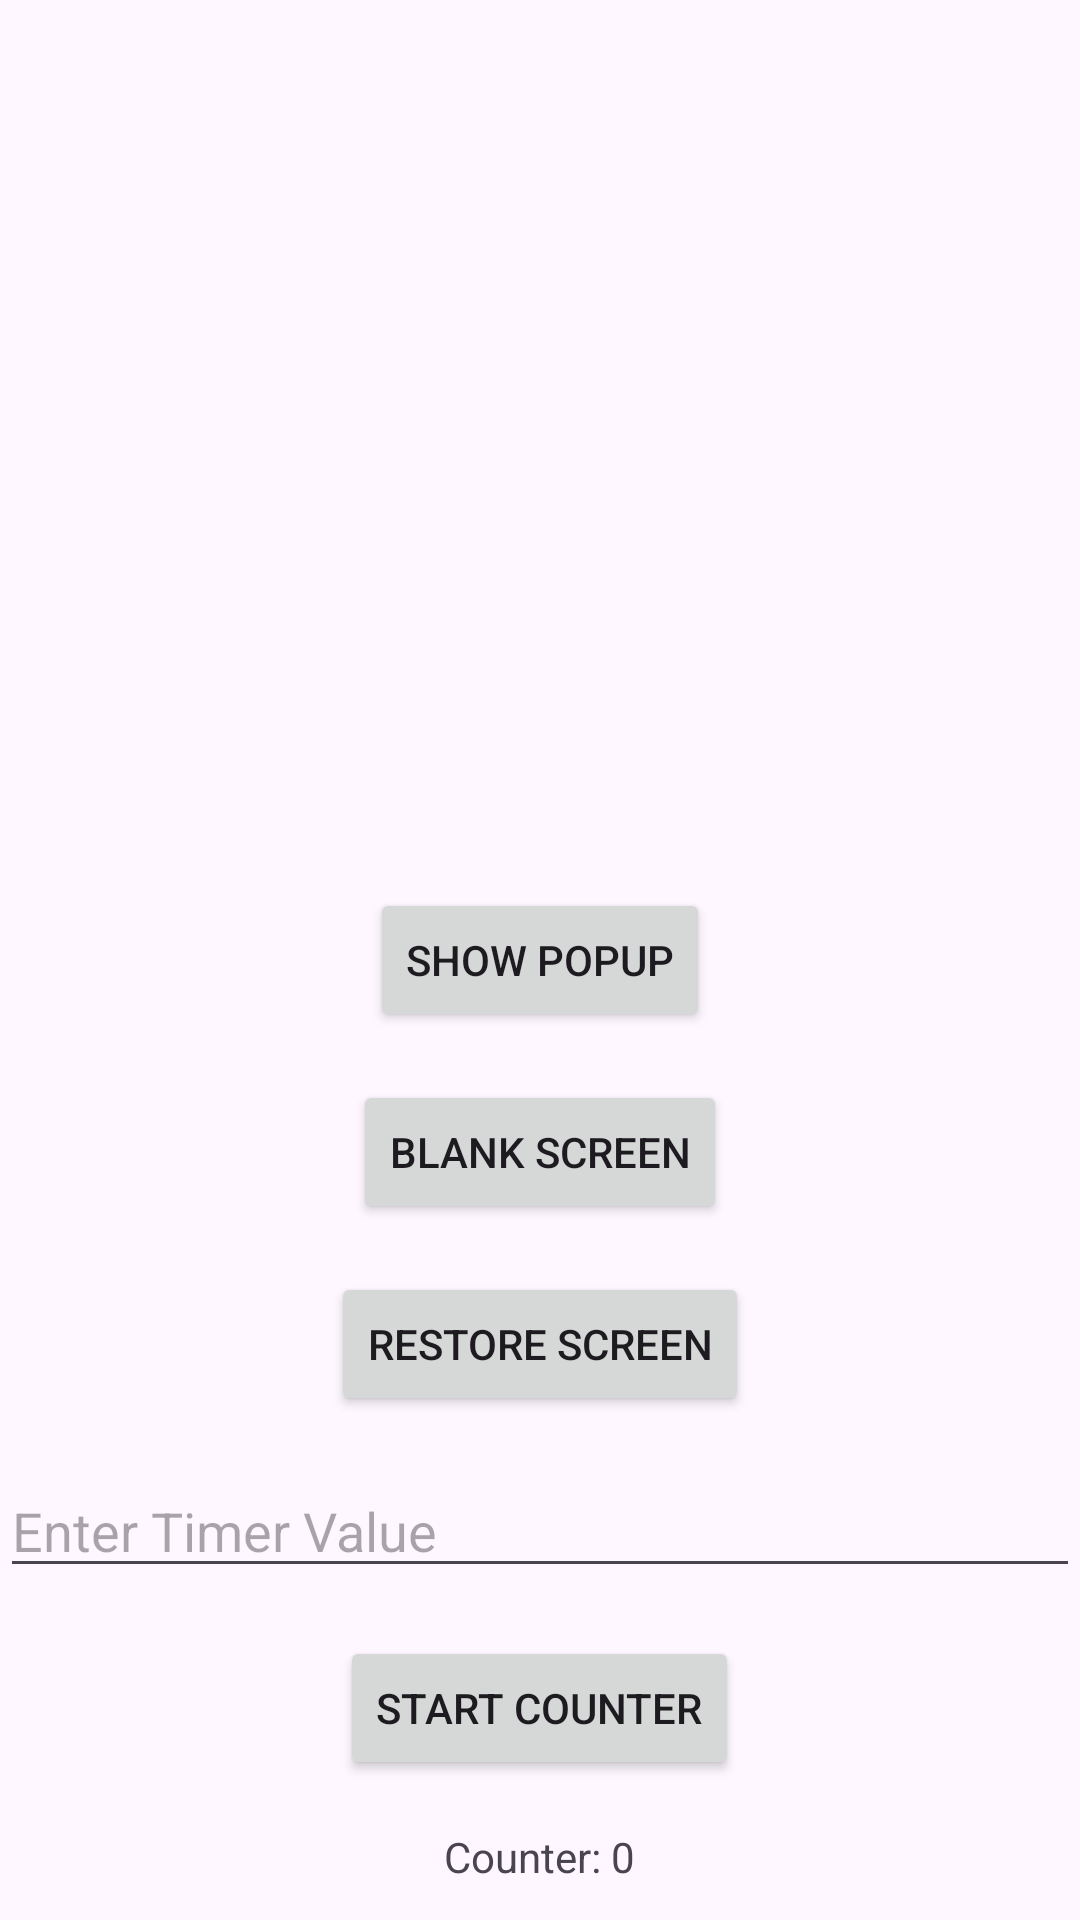

The Android layout XML behind this screen, and the referenced resources:
<!-- AndroidManifest.xml: application theme Theme.Usagestat -->
<!-- res/layout/activity_mai.xml -->
<?xml version="1.0" encoding="utf-8"?>
<RelativeLayout xmlns:android="http://schemas.android.com/apk/res/android"
    xmlns:tools="http://schemas.android.com/tools"
    android:layout_width="match_parent"
    android:layout_height="match_parent"
    tools:context=".MaiActivity">

    <Button
        android:id="@+id/showPopupButton"
        android:layout_width="wrap_content"
        android:layout_height="wrap_content"
        android:layout_centerInParent="true"
        android:text="Show Popup" />

    <Button
        android:id="@+id/blankScreenButton"
        android:layout_width="wrap_content"
        android:layout_height="wrap_content"
        android:layout_below="@id/showPopupButton"
        android:layout_marginTop="16dp"
        android:layout_centerHorizontal="true"
        android:text="Blank Screen" />

    <Button
        android:id="@+id/restoreScreenButton"
        android:layout_width="wrap_content"
        android:layout_height="wrap_content"
        android:layout_below="@id/blankScreenButton"
        android:layout_marginTop="16dp"
        android:layout_centerHorizontal="true"
        android:text="Restore Screen" />

    <EditText
        android:id="@+id/timerEditText"
        android:layout_width="match_parent"
        android:layout_height="wrap_content"
        android:layout_below="@id/restoreScreenButton"
        android:layout_marginTop="16dp"
        android:layout_centerHorizontal="true"
        android:hint="Enter Timer Value" />

    <Button
        android:id="@+id/startCounterButton"
        android:layout_width="wrap_content"
        android:layout_height="wrap_content"
        android:layout_below="@id/timerEditText"
        android:layout_marginTop="16dp"
        android:layout_centerHorizontal="true"
        android:text="Start Counter" />

    <TextView
        android:id="@+id/counterTextView"
        android:layout_width="wrap_content"
        android:layout_height="wrap_content"
        android:layout_below="@id/startCounterButton"
        android:layout_marginTop="16dp"
        android:layout_centerHorizontal="true"
        android:text="Counter: 0" />
</RelativeLayout>
<!-- resources referenced by this layout -->
<resources>
  <style name="Theme.Usagestat" parent="Base.Theme.Usagestat" />
  <style name="Base.Theme.Usagestat" parent="Theme.Material3.DayNight.NoActionBar">
          
          
      </style>
</resources>
